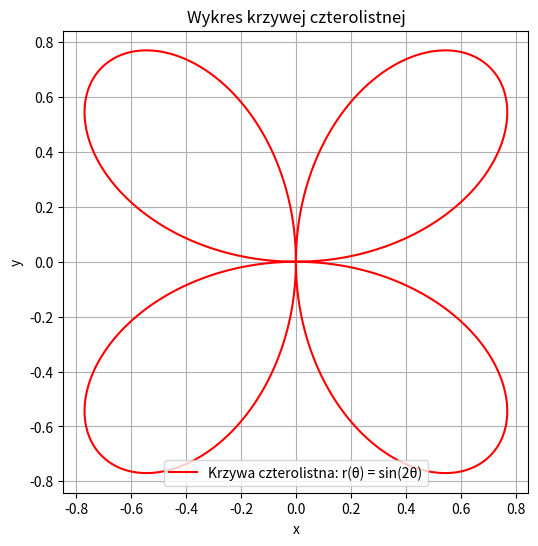

Here is the Python script that generated this plot:
import numpy as np
import matplotlib.pyplot as plt

theta = np.linspace(-np.pi, np.pi, 1000)
r = np.sin(2*theta)
x = r * np.cos(theta)
y = r * np.sin(theta)

plt.figure(figsize=(6, 6))
plt.plot(x, y, color='red', label='Krzywa czterolistna: r(θ) = sin(2θ)')
plt.title('Wykres krzywej czterolistnej')
plt.xlabel('x')
plt.ylabel('y')
plt.grid(True)
plt.legend()
plt.axis('equal')
plt.show()
